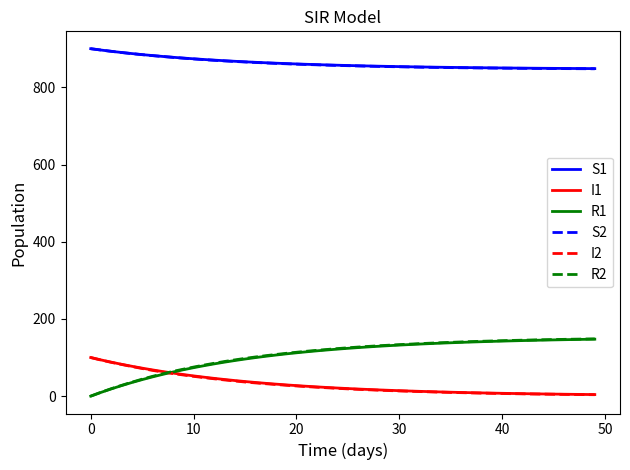

Recreate this plot in Python.
import random 
import numpy as np 
import matplotlib.pyplot as plt 
from scipy.integrate import solve_ivp 
random.seed(1234)

def sir_model_func(t, z, beta, gamma):
    S, I, R = z
    N = S + I + R 
    dS_dt = -beta * I * S / N 
    dI_dt = beta * I * S / N - gamma * I 
    dR_dt = gamma * I  
    return [dS_dt, dI_dt, dR_dt]

def solve_using_scipy_ode_solver(beta, gamma, S_0, I_0, R_0, num_days):
    t_span = [0, num_days]
    initial_state = [S_0, I_0, R_0]
    ode_solution = solve_ivp(sir_model_func, t_span, initial_state, args=(beta, gamma), dense_output=True)
    t = [i for i in range(num_days)]
    z = ode_solution.sol(t)
    S, I, R = z 
    return S, I, R, t 

def sir_model_monte_carlo(beta, gamma, S_0, I_0, R_0, num_days):
    N = S_0 + I_0 + R_0 
    # denote 0: susceptibles; 1: infected; 2: recovered
    S = [0 for _ in range(num_days)]
    I = [0 for _ in range(num_days)]
    R = [0 for _ in range(num_days)]
    population = [0 for _ in range(S_0)] + [1 for _ in range(I_0)] + [2 for _ in range(R_0)]
    random.shuffle(population)

    for n in range(num_days):
        num_susceptibles = population.count(0)
        num_infected = population.count(1)
        num_recovered = population.count(2)
        S[n] = num_susceptibles
        I[n] = num_infected
        R[n] = num_recovered
        for i in range(int(num_infected)):
            if random.random() < beta:
                rand_index = random.randint(0, N-1)
                if population[rand_index] == 0:
                    population[rand_index] = 1

        for i in range(int(num_infected)):                
            if random.random() < gamma:
                while True:
                    rand_index = random.randint(0, N-1)
                    if population[rand_index] == 1:
                        population[rand_index] = 2
                        break 
    t = [i for i in range(num_days)]
    return S, I, R, t

def run_monte_carlo_multiple_times(num_trials, beta, gamma, S_0, I_0, R_0, num_days):
    S = np.zeros(num_days)
    I = np.zeros(num_days)
    R = np.zeros(num_days)

    for _ in range(num_trials):
        cur_S, cur_I, cur_R, t = sir_model_monte_carlo(beta, gamma, S_0, I_0, R_0, num_days)
        S += np.array(cur_S)
        I += np.array(cur_I)
        R += np.array(cur_R)
    S /= num_trials
    I /= num_trials
    R /= num_trials
    return S, I, R, t 

def plot_results(S1, I1, R1, S2, I2, R2, t):
    y_data = [S1, I1, R1, S2, I2, R2]
    labels = ["S1", "I1", "R1", "S2", "I2", "R2"]
    symbols = ["b-", "r-", "g-", "b--", "r--", "g--"]
    for y, label, symbol in zip(y_data, labels, symbols):
        plt.plot(t, y, symbol, lw=2, label = label)
    plt.xlabel('Time (days)', fontsize = 12)
    plt.ylabel('Population', fontsize = 12)
    plt.legend(loc=0)
    plt.title('SIR Model')
    plt.tight_layout()
    plt.show()

if __name__ == "__main__":
    conditions = dict(beta=0.04, gamma=0.1, S_0 = 900, I_0=100, R_0=0, num_days=50)
    S1, I1, R1, t = solve_using_scipy_ode_solver(**conditions)
    S2, I2, R2, t = run_monte_carlo_multiple_times(num_trials=1000, **conditions) 
    plot_results(S1, I1, R1, S2, I2, R2, t)


